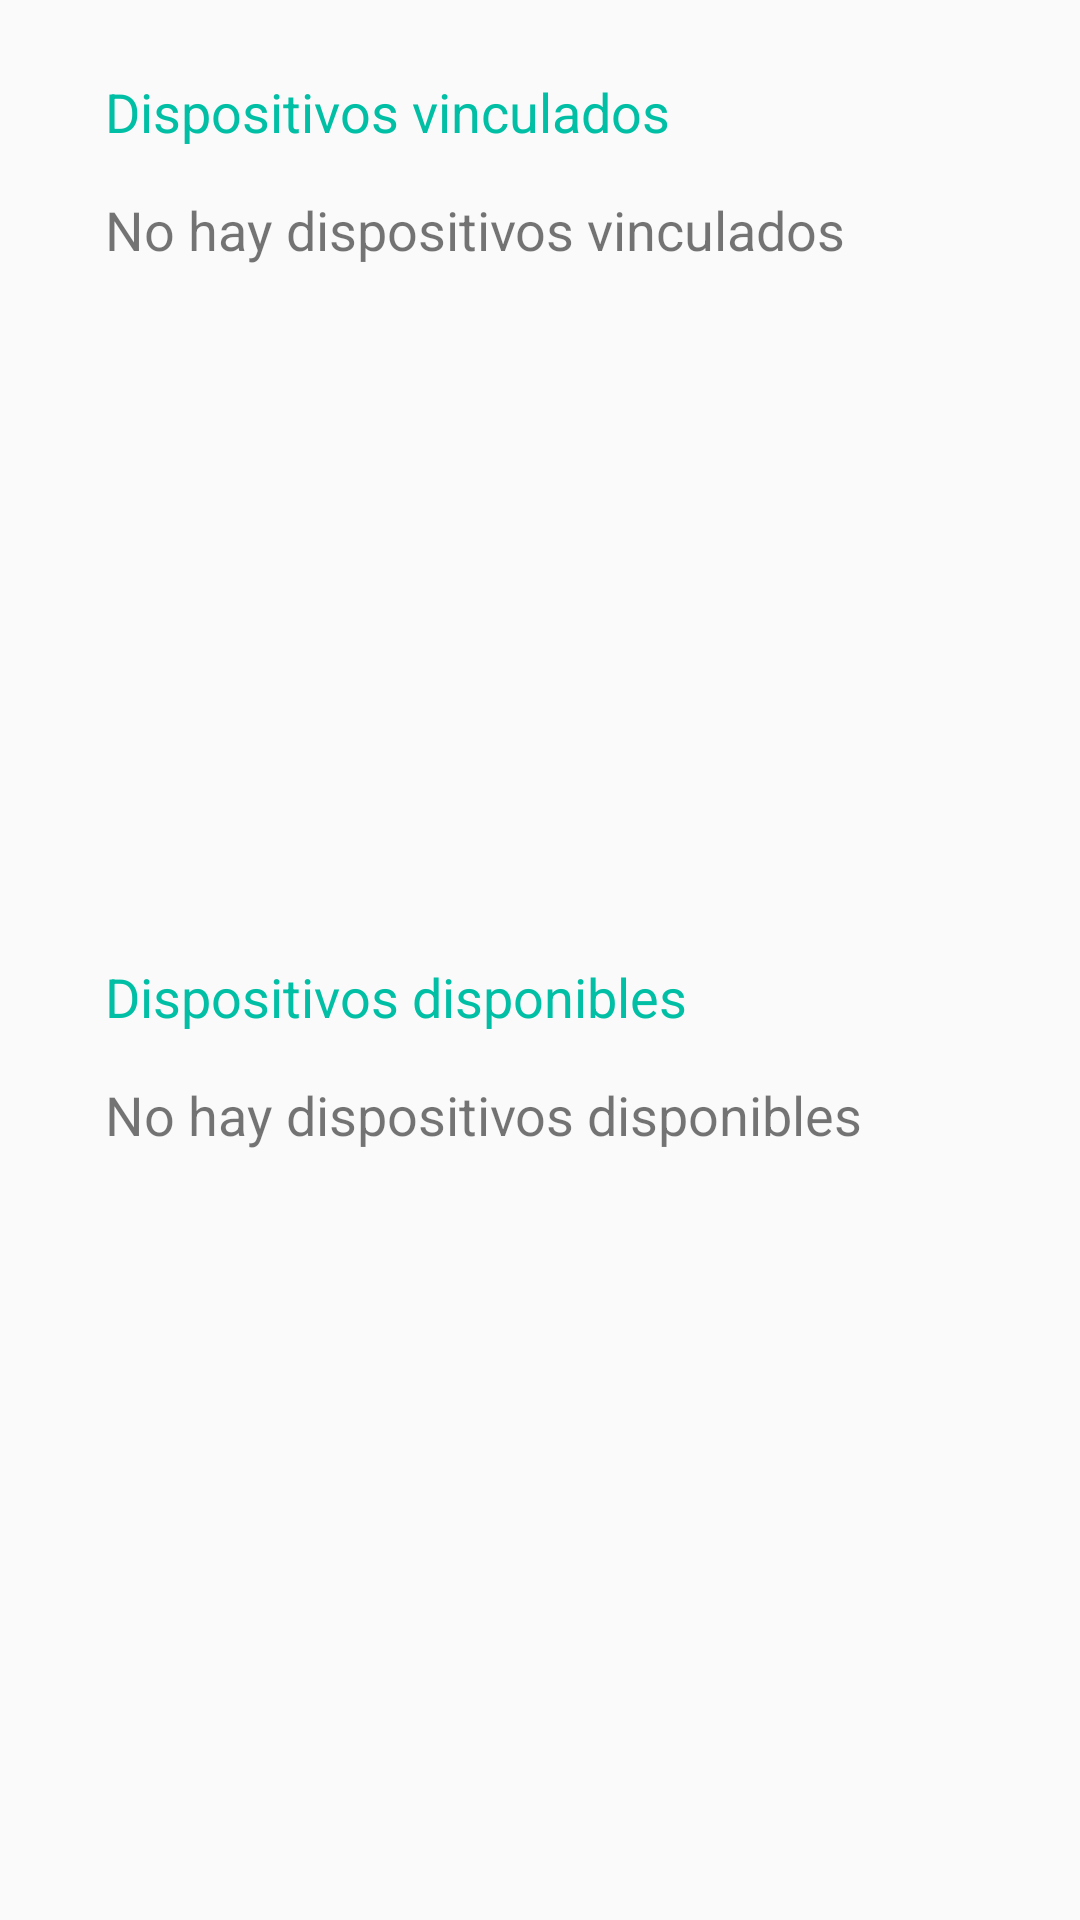

Here is an Android app screen rendered from its layout file. Give the layout XML and the strings, colors and styles it references.
<!-- AndroidManifest.xml: application theme AppTheme -->
<!-- res/layout/activity_select_bt_d.xml -->
<?xml version="1.0" encoding="utf-8"?>
<LinearLayout xmlns:android="http://schemas.android.com/apk/res/android"
    xmlns:tools="http://schemas.android.com/tools"
    android:layout_width="match_parent"
    android:layout_height="match_parent"
    android:orientation="vertical"
    android:paddingHorizontal="@dimen/padding_horizontal_conf"
    android:paddingVertical="@dimen/padding_vertical_conf"
    android:weightSum="100"
    tools:context="com.iglesias.c.appgym.Activity.SelectBtDActivity">

    <LinearLayout
        android:layout_width="match_parent"
        android:layout_height="0dp"
        android:layout_weight="50"
        android:orientation="vertical">

        <TextView
            android:layout_width="wrap_content"
            android:layout_height="wrap_content"
            android:text="@string/str_title_vinculados"
            android:textColor="@color/colorPrimary"
            android:textSize="@dimen/text_size_label" />

        <TextView
            android:id="@+id/id_txt_no_dispositivo_vinculado"
            android:layout_width="wrap_content"
            android:layout_marginTop="@dimen/margin_top_recycler"
            android:layout_height="wrap_content"
            android:textSize="@dimen/text_size_label"
            android:text="@string/str_txt_no_vinculados" />

        <android.support.v7.widget.RecyclerView
            android:visibility="gone"
            android:id="@+id/id_recycler_vinculados"
            android:layout_width="match_parent"
            android:layout_height="wrap_content"
            android:layout_marginTop="@dimen/margin_top_recycler" />

    </LinearLayout>

    <RelativeLayout
        android:layout_width="match_parent"
        android:layout_height="0dp"
        android:layout_weight="50">

        <TextView
            android:id="@+id/id_txt_title_disponibles"
            android:layout_width="wrap_content"
            android:layout_height="wrap_content"
            android:text="@string/str_title_nuevos"
            android:textColor="@color/colorPrimary"
            android:textSize="@dimen/text_size_label" />

        <TextView
            android:id="@+id/id_txt_no_dispositivo_disponibles"
            android:layout_width="wrap_content"
            android:layout_below="@id/id_txt_title_disponibles"
            android:layout_marginTop="@dimen/margin_top_recycler"
            android:layout_height="wrap_content"
            android:textSize="@dimen/text_size_label"
            android:text="@string/str_txt_no_disponibles" />

        <ProgressBar
            android:id="@+id/id_progress_disponibles"
            android:layout_width="@dimen/size_progress"
            android:layout_height="@dimen/size_progress"
            android:layout_alignParentRight="true"
            android:visibility="gone" />

        <android.support.v7.widget.RecyclerView
            android:visibility="gone"
            android:id="@+id/id_recycler_disponibles"
            android:layout_width="match_parent"
            android:layout_height="wrap_content"
            android:layout_below="@id/id_txt_title_disponibles"
            android:layout_marginTop="@dimen/margin_top_recycler" />

    </RelativeLayout>
</LinearLayout>
<!-- resources referenced by this layout -->
<resources>
  <color name="colorPrimary">#00bfa5</color>
  <dimen name="margin_top_recycler">15dp</dimen>
  <dimen name="padding_horizontal_conf">35dp</dimen>
  <dimen name="padding_vertical_conf">25dp</dimen>
  <dimen name="size_progress">25dp</dimen>
  <dimen name="text_size_label">18sp</dimen>
  <string name="str_title_nuevos">Dispositivos disponibles</string>
  <string name="str_title_vinculados">Dispositivos vinculados</string>
  <string name="str_txt_no_disponibles">No hay dispositivos disponibles</string>
  <string name="str_txt_no_vinculados">No hay dispositivos vinculados</string>
  <style name="AppTheme" parent="Theme.AppCompat.Light.DarkActionBar">
          
          <item name="colorPrimary">@color/colorPrimary</item>
          <item name="colorPrimaryDark">@color/colorPrimaryDark</item>
          <item name="colorAccent">@color/colorAccent</item>
          <item name="droppyMenuItemStyle">@style/customMenuItem</item>
      </style>
  <color name="colorPrimaryDark">#006064</color>
  <color name="colorAccent">#1de9b6</color>
  <style name="customMenuItem" parent="Droppy.DroppyMenuItem">
          <item name="android:layout_width">270dp</item>
          <item name="android:layout_height">80dp</item>
      </style>
</resources>
